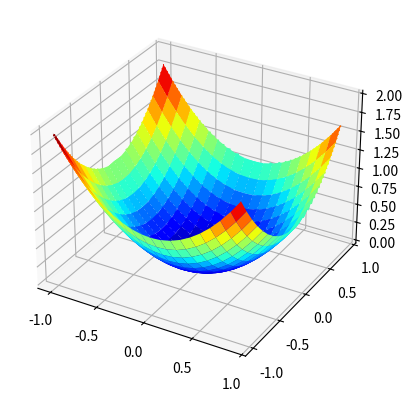

The script that saved this image:
# -*- coding: utf-8 -*-
"""
Created on Sat Jul  9 10:35:59 2022

[redacted]
"""

# Gradient Descent with AdaGrad
# Algorithm Implementation

import numpy as np
from numpy import arange
from numpy import exp
from numpy import sqrt
from numpy import cos
from numpy import e
from numpy import pi
from numpy import meshgrid
from numpy.random import seed
from numpy.random import rand
from numpy.random import randn
from matplotlib import pyplot
from numpy import meshgrid
from scipy.optimize import minimize
from mpl_toolkits.mplot3d import Axes3D

seed(5)

# function to find the gradient descent for:

def objective(x,y):
    return x**2.0 + y**2.0

# define input, create output, and plot ouput

r_min, r_max = -1.0, 1.0

xaxis = arange(r_min, r_max, 0.1)

yaxis = arange(r_min, r_max, 0.1)

x,y = meshgrid(xaxis, yaxis)

results = objective(x,y)

fig, ax = pyplot.subplots(subplot_kw = {"projection": "3d"})

ax.plot_surface(x,y, results, cmap = 'jet')

pyplot.show() 

# let us create a 2D plot

bounds = np.asarray([[-1.0,1.0], [-1.0, 1.0]])

xaxis = arange(bounds[0,0], bounds[0,1], 0.1)

xaxis = arange(bounds[1,0], bounds[1,1], 0.1)

x,y = meshgrid(xaxis, yaxis)

results = objective(x,y)

pyplot.contour(x ,y, results, 50, alpha = 1.0, cmap = 'jet')

pyplot.show() 

# Gradient Descent with AdaGrad

step_size = 0.1

n_iterations =50

def objective(x,y):
    return x ** 2.0 + y ** 2.0

def derivative(x,y):
    return np.asarray([x*2.0, y*2.0])

bounds = np.asarray([[-1.0,1.0], [-1.0, 1.0]])


def adagrad(objective, derivative, bounds, n_iterations, step_size):

    solution = bounds[:,0] + rand(len(bounds))*(bounds[:,1]- bounds[:,0])

    sq_grad_sums = []
    
    solutions = []
    
    for it in range(n_iterations):

        for _ in range(bounds.shape[0]):
            sq_grad_sums.append(0.0)
    
        gradient = derivative(solution[0] , solution[1])    


        for i in range(gradient.shape[0]):
            sq_grad_sums[i] += gradient[i]**2.0
    
        new_solution = []

        for i in range(solution.shape[0]):
            alpha = step_size/(1e-8 + sqrt(sq_grad_sums[i]))
            value = solution[i] - alpha*gradient[i]    
        
            new_solution.append(value)
    
        solution = np.asarray(new_solution)
        
        solutions.append(solution)
        
        solution_eval = objective(solution[0], solution[1])

        print('>%d f(%s) = %.5f' % (it, solution, solution_eval))
        
    return [solution, solution_eval, solutions]

best, score, solutions = adagrad(objective, derivative, bounds, n_iterations, step_size)

print('f(%s) = %.5f' %(best, score))

bounds = np.asarray([[-1.0,1.0], [-1.0, 1.0]])

xaxis = arange(bounds[0,0], bounds[0,1], 0.1)

xaxis = arange(bounds[1,0], bounds[1,1], 0.1)

x,y = meshgrid(xaxis, yaxis)

results = objective(x,y)

pyplot.contour(x ,y, results, 50, alpha = 1.0, cmap = 'jet')

solutions = np.asarray(solutions)

pyplot.plot(solutions[:,0], solutions[:,1], '.-', color = 'r')

pyplot.show() 